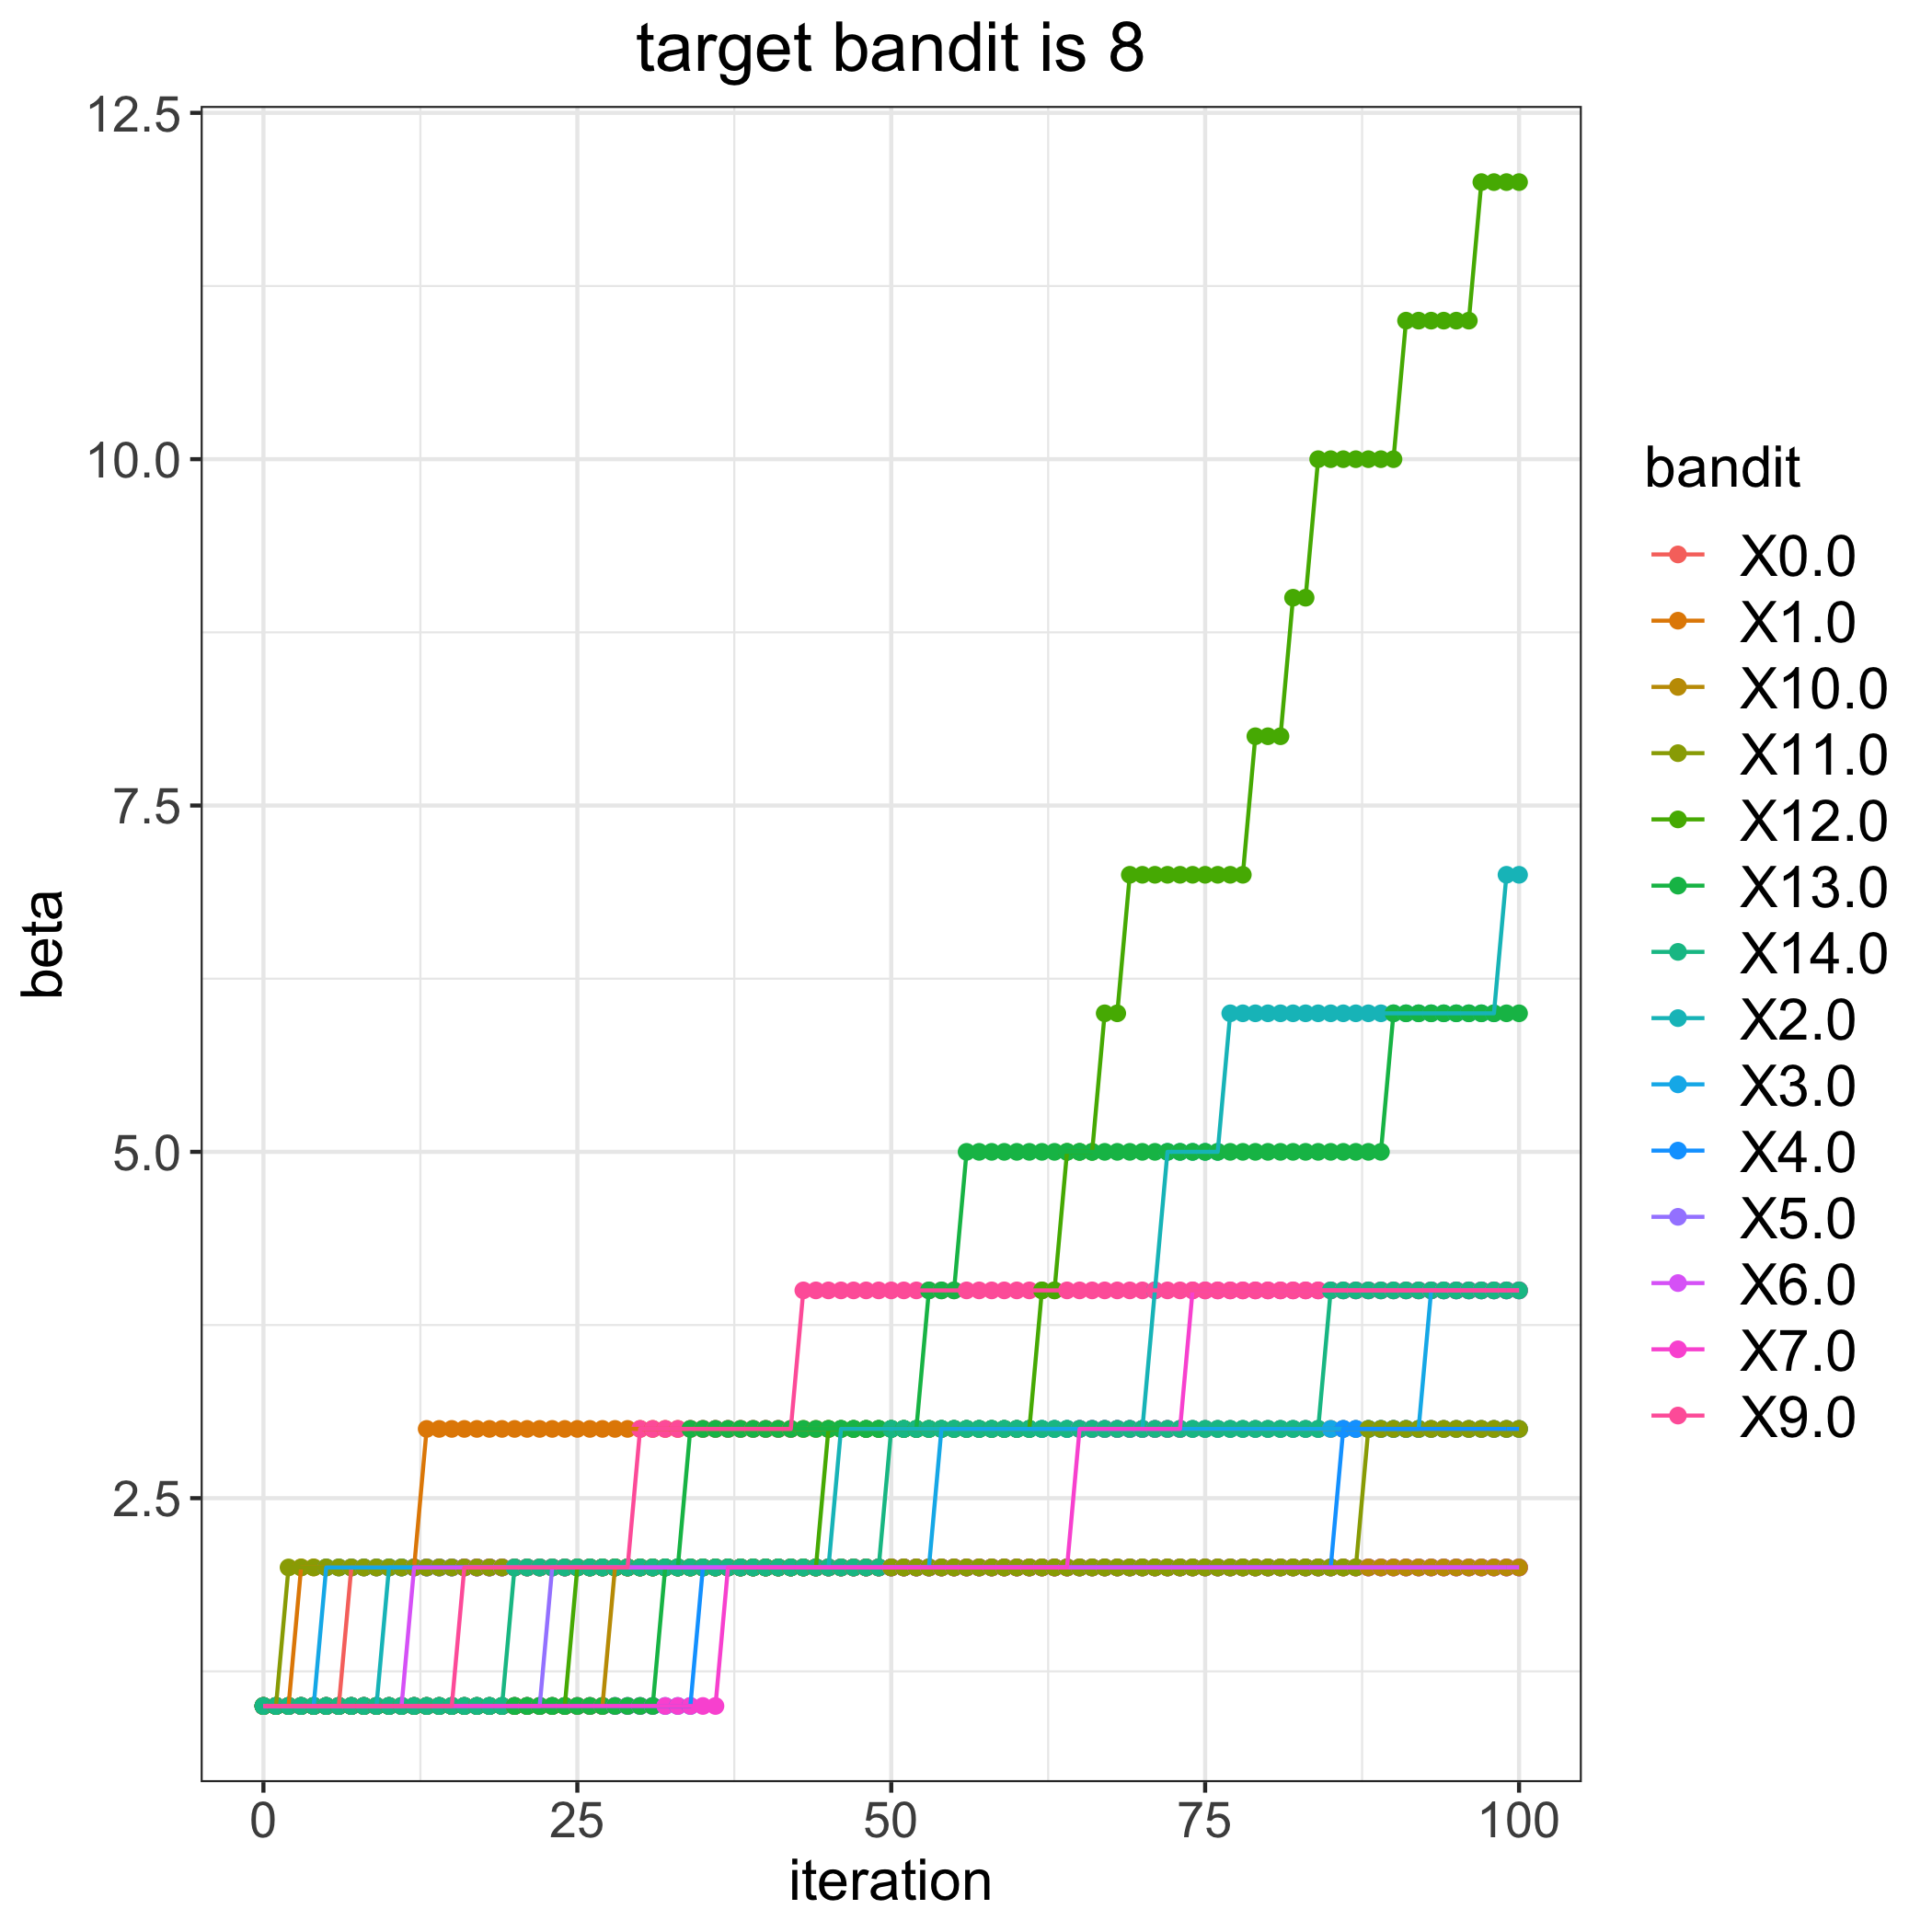

The file beside this chart, header and first rows:
, 0.0, 1.0, 2.0, 3.0, 4.0, 5.0, 6.0, 7.0, 9.0, 10.0, 11.0, 12.0, 13.0, 14.0
0, 1, 1, 1, 1, 1, 1, 1, 1, 1, 1, 1, 1, 1, 1
1, 1, 1, 1, 1, 1, 1, 1, 1, 1, 1, 1, 1, 1, 1
2, 1, 1, 1, 1, 1, 1, 1, 1, 1, 1, 2, 1, 1, 1
3, 1, 2, 1, 1, 1, 1, 1, 1, 1, 1, 2, 1, 1, 1
4, 1, 2, 1, 1, 1, 1, 1, 1, 1, 1, 2, 1, 1, 1
5, 1, 2, 1, 2, 1, 1, 1, 1, 1, 1, 2, 1, 1, 1
6, 1, 2, 1, 2, 1, 1, 1, 1, 1, 1, 2, 1, 1, 1
7, 2, 2, 1, 2, 1, 1, 1, 1, 1, 1, 2, 1, 1, 1
8, 2, 2, 1, 2, 1, 1, 1, 1, 1, 1, 2, 1, 1, 1
9, 2, 2, 1, 2, 1, 1, 1, 1, 1, 1, 2, 1, 1, 1
10, 2, 2, 2, 2, 1, 1, 1, 1, 1, 1, 2, 1, 1, 1
11, 2, 2, 2, 2, 1, 1, 1, 1, 1, 1, 2, 1, 1, 1
12, 2, 2, 2, 2, 1, 1, 2, 1, 1, 1, 2, 1, 1, 1
13, 2, 3, 2, 2, 1, 1, 2, 1, 1, 1, 2, 1, 1, 1
14, 2, 3, 2, 2, 1, 1, 2, 1, 1, 1, 2, 1, 1, 1
15, 2, 3, 2, 2, 1, 1, 2, 1, 1, 1, 2, 1, 1, 1
16, 2, 3, 2, 2, 1, 1, 2, 1, 2, 1, 2, 1, 1, 1
17, 2, 3, 2, 2, 1, 1, 2, 1, 2, 1, 2, 1, 1, 1
18, 2, 3, 2, 2, 1, 1, 2, 1, 2, 1, 2, 1, 1, 1
19, 2, 3, 2, 2, 1, 1, 2, 1, 2, 1, 2, 1, 1, 1
20, 2, 3, 2, 2, 1, 1, 2, 1, 2, 1, 2, 1, 1, 2
21, 2, 3, 2, 2, 1, 1, 2, 1, 2, 1, 2, 1, 1, 2
22, 2, 3, 2, 2, 1, 1, 2, 1, 2, 1, 2, 1, 1, 2
23, 2, 3, 2, 2, 1, 2, 2, 1, 2, 1, 2, 1, 1, 2
24, 2, 3, 2, 2, 1, 2, 2, 1, 2, 1, 2, 1, 1, 2
25, 2, 3, 2, 2, 1, 2, 2, 1, 2, 1, 2, 2, 1, 2
26, 2, 3, 2, 2, 1, 2, 2, 1, 2, 1, 2, 2, 1, 2
27, 2, 3, 2, 2, 1, 2, 2, 1, 2, 1, 2, 2, 1, 2
28, 2, 3, 2, 2, 1, 2, 2, 1, 2, 2, 2, 2, 1, 2
29, 2, 3, 2, 2, 1, 2, 2, 1, 2, 2, 2, 2, 1, 2
30, 2, 3, 2, 2, 1, 2, 2, 1, 3, 2, 2, 2, 1, 2
31, 2, 3, 2, 2, 1, 2, 2, 1, 3, 2, 2, 2, 1, 2
32, 2, 3, 2, 2, 1, 2, 2, 1, 3, 2, 2, 2, 2, 2
33, 2, 3, 2, 2, 1, 2, 2, 1, 3, 2, 2, 2, 2, 2
34, 2, 3, 2, 2, 1, 2, 2, 1, 3, 2, 2, 2, 3, 2
35, 2, 3, 2, 2, 2, 2, 2, 1, 3, 2, 2, 2, 3, 2
36, 2, 3, 2, 2, 2, 2, 2, 1, 3, 2, 2, 2, 3, 2
37, 2, 3, 2, 2, 2, 2, 2, 2, 3, 2, 2, 2, 3, 2
38, 2, 3, 2, 2, 2, 2, 2, 2, 3, 2, 2, 2, 3, 2
39, 2, 3, 2, 2, 2, 2, 2, 2, 3, 2, 2, 2, 3, 2
40, 2, 3, 2, 2, 2, 2, 2, 2, 3, 2, 2, 2, 3, 2
41, 2, 3, 2, 2, 2, 2, 2, 2, 3, 2, 2, 2, 3, 2
42, 2, 3, 2, 2, 2, 2, 2, 2, 3, 2, 2, 2, 3, 2
43, 2, 3, 2, 2, 2, 2, 2, 2, 4, 2, 2, 2, 3, 2
44, 2, 3, 2, 2, 2, 2, 2, 2, 4, 2, 2, 2, 3, 2
45, 2, 3, 2, 2, 2, 2, 2, 2, 4, 2, 2, 3, 3, 2
46, 2, 3, 3, 2, 2, 2, 2, 2, 4, 2, 2, 3, 3, 2
47, 2, 3, 3, 2, 2, 2, 2, 2, 4, 2, 2, 3, 3, 2
48, 2, 3, 3, 2, 2, 2, 2, 2, 4, 2, 2, 3, 3, 2
49, 2, 3, 3, 2, 2, 2, 2, 2, 4, 2, 2, 3, 3, 2
50, 2, 3, 3, 2, 2, 2, 2, 2, 4, 2, 2, 3, 3, 3
51, 2, 3, 3, 2, 2, 2, 2, 2, 4, 2, 2, 3, 3, 3
52, 2, 3, 3, 2, 2, 2, 2, 2, 4, 2, 2, 3, 3, 3
53, 2, 3, 3, 2, 2, 2, 2, 2, 4, 2, 2, 3, 4, 3
54, 2, 3, 3, 3, 2, 2, 2, 2, 4, 2, 2, 3, 4, 3
55, 2, 3, 3, 3, 2, 2, 2, 2, 4, 2, 2, 3, 4, 3
56, 2, 3, 3, 3, 2, 2, 2, 2, 4, 2, 2, 3, 5, 3
57, 2, 3, 3, 3, 2, 2, 2, 2, 4, 2, 2, 3, 5, 3
58, 2, 3, 3, 3, 2, 2, 2, 2, 4, 2, 2, 3, 5, 3
59, 2, 3, 3, 3, 2, 2, 2, 2, 4, 2, 2, 3, 5, 3
... 41 more rows
